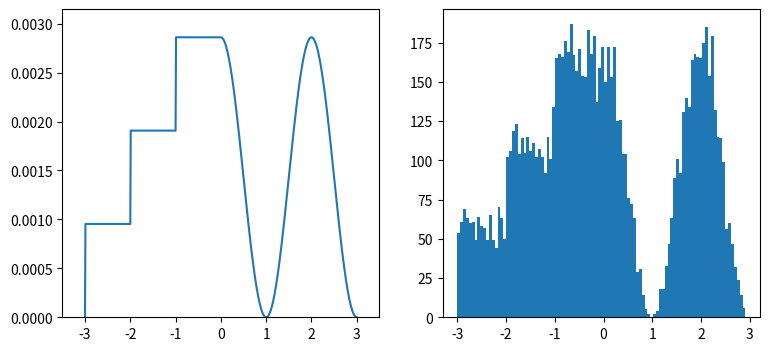

Generate this figure with matplotlib:
from functools import partial
import numpy
from matplotlib import pyplot

# Define a PDF
x_samples = numpy.arange(-3, 3.01, 0.01)
PDF = numpy.empty(x_samples.shape)
PDF[x_samples < 0] = numpy.round(x_samples[x_samples < 0] + 3.5) / 3
PDF[x_samples >= 0] = 0.5 * numpy.cos(numpy.pi * x_samples[x_samples >= 0]) + 0.5
PDF /= numpy.sum(PDF)

# Calculate approximated CDF
CDF = numpy.empty(PDF.shape)
cumulated = 0
for i in range(CDF.shape[0]):
    cumulated += PDF[i]
    CDF[i] = cumulated

# Generate samples
generate = partial(numpy.interp, xp=CDF, fp=x_samples)
u_rv = numpy.random.random(10000)
x = generate(u_rv)

# Visualization
fig, (ax0, ax1) = pyplot.subplots(ncols=2, figsize=(9, 4))
ax0.plot(x_samples, PDF)
ax0.axis([-3.5, 3.5, 0, numpy.max(PDF) * 1.1])
ax1.hist(x, 100)
pyplot.show()
